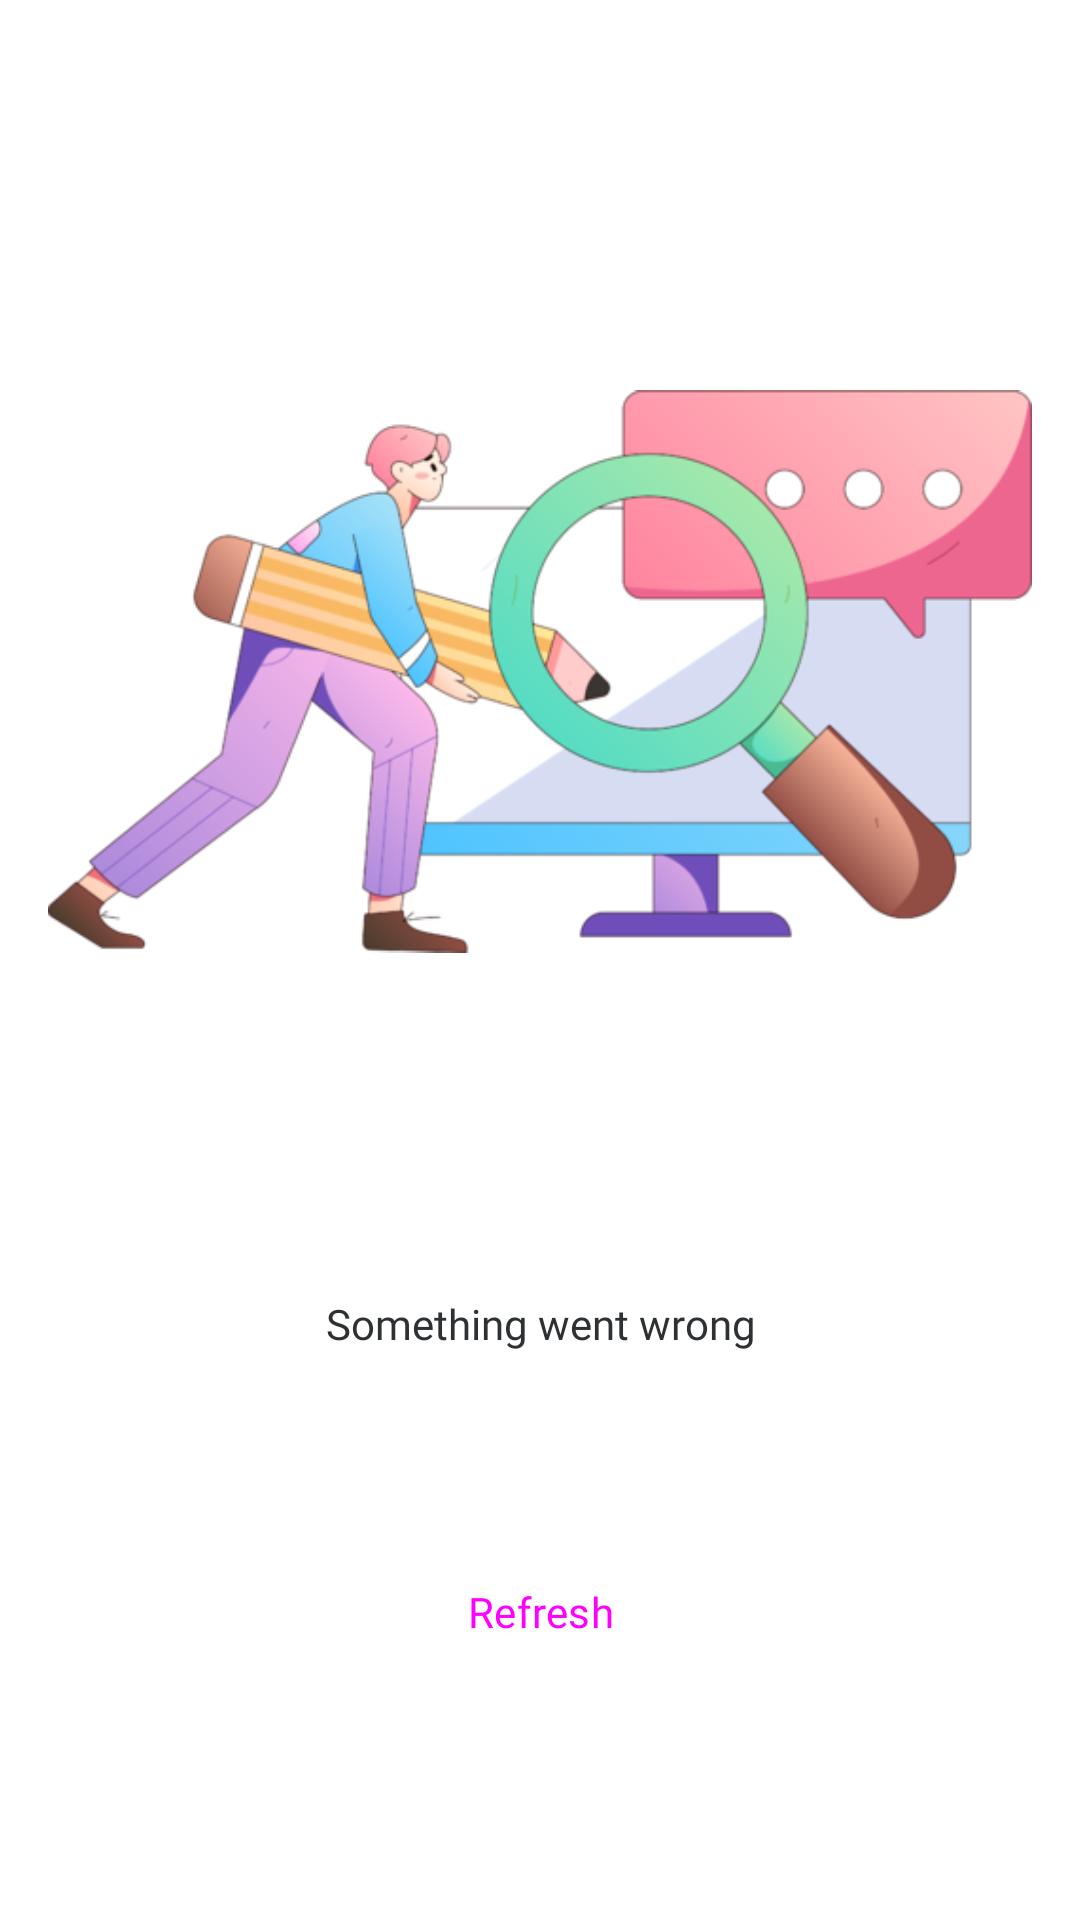

Write the Android layout XML for this screen, with the resource values it uses.
<!-- AndroidManifest.xml: application theme Theme.StoryU -->
<!-- res/layout/layout_error.xml -->
<?xml version="1.0" encoding="utf-8"?>
<androidx.constraintlayout.widget.ConstraintLayout xmlns:android="http://schemas.android.com/apk/res/android"
    xmlns:app="http://schemas.android.com/apk/res-auto"
    android:padding="@dimen/dimen_16dp"
    android:layout_margin="@dimen/dimen_20dp"
    android:layout_width="match_parent"
    android:layout_height="wrap_content">

    <ImageView
        android:id="@+id/ivEmpty"
        android:layout_width="wrap_content"
        android:layout_height="wrap_content"
        android:src="@drawable/data_empty"
        app:layout_constraintEnd_toEndOf="parent"
        app:layout_constraintStart_toStartOf="parent"
        app:layout_constraintTop_toTopOf="parent"
        app:layout_constraintBottom_toTopOf="@id/textView" />

    <TextView
        android:id="@+id/textView"
        android:layout_width="match_parent"
        android:layout_height="wrap_content"
        android:gravity="center_horizontal"
        android:text="@string/label_error"
        style="@style/textNormal"
        android:layout_marginBottom="@dimen/dimen_10dp"
        app:layout_constraintTop_toBottomOf="@id/ivEmpty"
        app:layout_constraintBottom_toBottomOf="@id/retryButton"
        app:layout_constraintEnd_toEndOf="@id/ivEmpty"
        app:layout_constraintStart_toStartOf="@id/ivEmpty"
        app:layout_constraintVertical_bias="0" />

    <Button
        android:id="@+id/retryButton"
        style="@style/buttonPrimary"
        android:layout_width="wrap_content"
        android:layout_height="wrap_content"
        android:layout_gravity="center"
        app:icon="@drawable/ic_refresh_24"
        app:iconSize="@dimen/dimen_24dp"
        android:text="@string/action_refresh"
        app:layout_constraintTop_toBottomOf="@id/textView"
        app:layout_constraintBottom_toBottomOf="parent"
        app:layout_constraintEnd_toEndOf="@id/textView"
        app:layout_constraintStart_toStartOf="@id/textView" />

</androidx.constraintlayout.widget.ConstraintLayout>
<!-- resources referenced by this layout -->
<resources>
  <dimen name="dimen_10dp">10dp</dimen>
  <dimen name="dimen_16dp">16dp</dimen>
  <dimen name="dimen_20dp">20dp</dimen>
  <dimen name="dimen_24dp">24dp</dimen>
  <!-- drawable data_empty: png bitmap (drawable, 74815 bytes) -->
  <!-- drawable ic_refresh_24 (drawable) -->
  <vector xmlns:android="http://schemas.android.com/apk/res/android"
      android:width="24dp"
      android:height="24dp"
      android:viewportWidth="24"
      android:viewportHeight="24"
      android:tint="?attr/colorControlNormal">
      <path
          android:pathData="M20,11a8.1,8.1 0,0 0,-15.5 -2m-0.5,-4v4h4"
          android:strokeLineJoin="round"
          android:strokeWidth="1.5"
          android:fillColor="#00000000"
          android:strokeColor="@android:color/white"
          android:strokeLineCap="round" />
      <path
          android:pathData="M4,13a8.1,8.1 0,0 0,15.5 2m0.5,4v-4h-4"
          android:strokeLineJoin="round"
          android:strokeWidth="1.5"
          android:fillColor="#00000000"
          android:strokeColor="@android:color/white"
          android:strokeLineCap="round" />
  </vector>
  <string name="action_refresh">Refresh</string>
  <string name="label_error">Something went wrong</string>
  <style name="buttonPrimary" parent="Widget.Material3.Button">
          <item name="shapeAppearance">?attr/shapeAppearanceCornerLarge</item>
          <item name="android:paddingHorizontal" tools:targetApi="o">@dimen/dimen_28dp</item>
          <item name="android:paddingVertical" tools:targetApi="o">@dimen/dimen_18dp</item>
          <item name="android:textSize">@dimen/font_normal</item>
          <item name="android:fontFamily">@font/inter_medium</item>
      </style>
  <style name="textNormal">
          <item name="android:fontFamily">@font/inter</item>
          <item name="android:textSize">@dimen/font_normal</item>
          <item name="android:textColor">?attr/colorOnBackground</item>
      </style>
  <style name="Theme.StoryU" parent="Base.Theme.StoryU" />
  <dimen name="dimen_28dp">28dp</dimen>
  <dimen name="dimen_18dp">18dp</dimen>
  <dimen name="font_normal">14sp</dimen>
  <style name="Base.Theme.StoryU" parent="Theme.Material3.DayNight.NoActionBar">
          <item name="colorPrimary">@color/primary</item>
          <item name="colorOnPrimary">@color/material_dynamic_neutral100</item>
          <item name="android:colorBackground">@color/material_dynamic_neutral100</item>
          <item name="colorOnBackground">@color/material_dynamic_neutral20</item>
          <item name="cardBackgroundColor">@color/material_dynamic_neutral99</item>
      </style>
  <color name="primary">#E11D48</color>
</resources>
